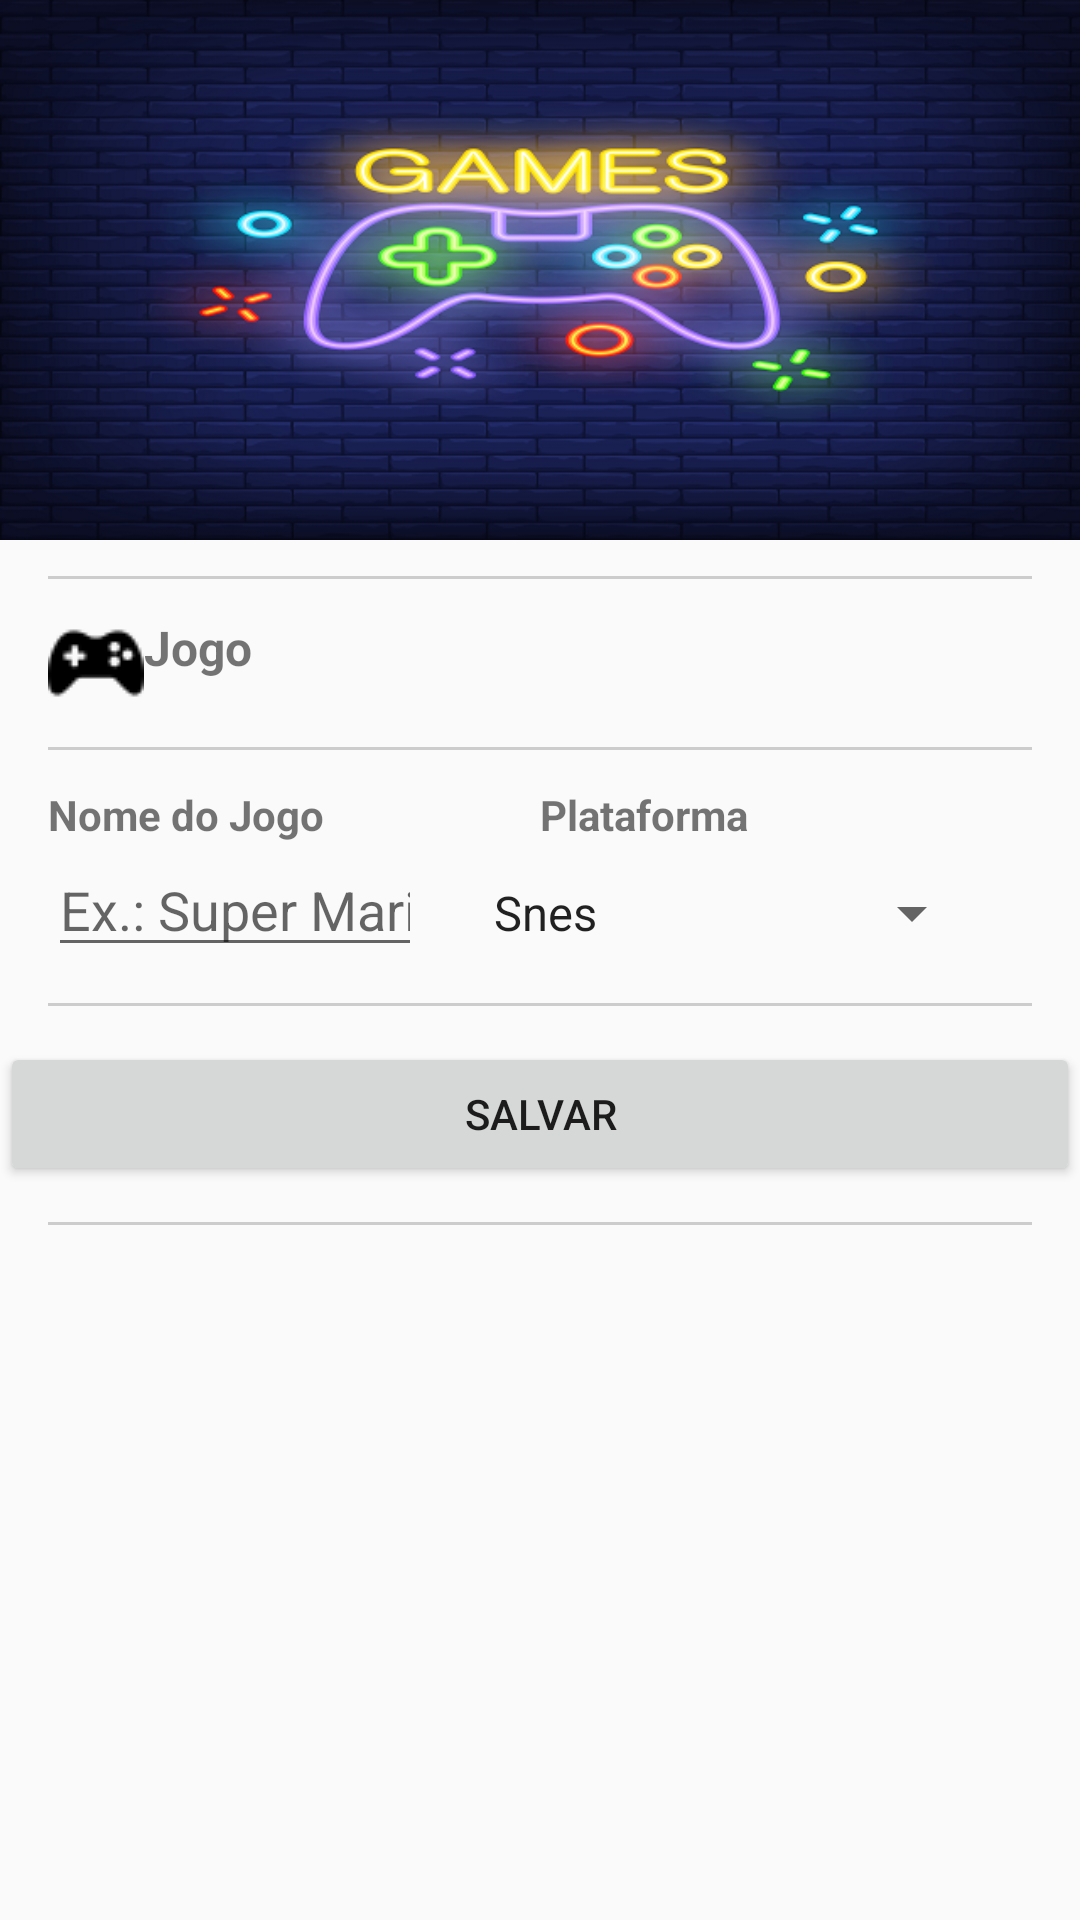

Here is an Android app screen rendered from its layout file. Give the layout XML and the strings, colors and styles it references.
<!-- AndroidManifest.xml: application theme AppTheme -->
<!-- res/layout/activity_register.xml -->
<?xml version="1.0" encoding="utf-8"?>
<ScrollView
        xmlns:android="http://schemas.android.com/apk/res/android"
        xmlns:tools="http://schemas.android.com/tools"
        android:layout_width="match_parent"
        android:layout_height="match_parent">
    <LinearLayout

            style="@style/container_master">

        <ImageView
                style="@style/banner"/>

        <View style="@style/divider"/>

        <TextView
                style="@style/header_title"
                android:drawableStart="@drawable/controller"
                android:text="@string/header_games"/>

        <View style="@style/divider"/>

        <LinearLayout style="@style/container_row">

            <TextView
                    android:text="@string/header_game_name"
                    style="@style/header_subtitle"/>

            <TextView

                    android:text="@string/header_plataform_name"
                    style="@style/header_subtitle"/>
        </LinearLayout>

        <LinearLayout style="@style/container_row">

            <EditText
                    android:hint="@string/hint_game"
                    android:nextFocusDown="@+id/spPlataforms"
                    style="@style/input_text" android:id="@+id/etGame"/>

            <Spinner
                    android:id="@+id/spPlataforms"
                    style="@style/spinner"
                    android:entries="@array/plataforms_array"
                    android:layout_width="wrap_content"
                    android:layout_height="wrap_content"/>
        </LinearLayout>

        <View style="@style/divider"/>


        <Button
                android:layout_width="match_parent"
                android:layout_height="wrap_content"
                android:text="@string/save"
                android:id="@+id/btSave"/>

        <View style="@style/divider"/>
    </LinearLayout>
</ScrollView>
<!-- resources referenced by this layout -->
<resources>
  <string-array name="plataforms_array">
          <item>Snes</item>
          <item>Mega Drive</item>
          <item>Playstation</item>
          <item>Sega Saturn</item>
          <item>Master System</item>
          <item>Nes</item>
      </string-array>
  <!-- drawable controller: png bitmap (drawable, 751 bytes) -->
  <string name="header_game_name">Nome do Jogo</string>
  <string name="header_games">Jogo</string>
  <string name="header_plataform_name">Plataforma</string>
  <string name="hint_game">Ex.: Super Mario</string>
  <string name="save">Salvar</string>
  <style name="banner">
          <item name="android:layout_width">match_parent</item>
          <item name="android:layout_height">180dp</item>
          <item name="android:scaleType">centerCrop</item>
          <item name="android:src">@drawable/banner</item>
      </style>
  <style name="container_master">
          <item name="android:layout_width">match_parent</item>
          <item name="android:layout_height">match_parent</item>
          <item name="android:orientation">vertical</item>
      </style>
  <style name="container_row" parent="margin_default_row">
          <item name="android:layout_width">match_parent</item>
          <item name="android:layout_height">wrap_content</item>
          <item name="android:orientation">horizontal</item>
      </style>
  <style name="divider" parent="margin_default_row">
          <item name="android:layout_width">match_parent</item>
          <item name="android:layout_height">1dp</item>
          <item name="android:background">#CCC</item>
          <item name="android:layout_marginTop">12dp</item>
          <item name="android:layout_marginBottom">12dp</item>
      </style>
  <style name="header_subtitle">
          <item name="android:layout_width">match_parent</item>
          <item name="android:layout_height">wrap_content</item>
          <item name="android:layout_weight">0.5</item>
          <item name="android:textStyle">bold</item>
      </style>
  <style name="header_title" parent="margin_default_row">
          <item name="android:layout_width">match_parent</item>
          <item name="android:layout_height">wrap_content</item>
          <item name="android:textSize">16sp</item>
          <item name="android:textStyle">bold</item>
      </style>
  <style name="input_text">
          <item name="android:layout_width">match_parent</item>
          <item name="android:layout_height">wrap_content</item>
          <item name="android:layout_weight">0.5</item>
          <item name="android:inputType">text</item>
      </style>
  <style name="spinner">
          <item name="android:layout_marginLeft">16dp</item>
          <item name="android:layout_marginRight">16dp</item>
      </style>
  <style name="AppTheme" parent="Theme.AppCompat.Light.DarkActionBar">
          
          <item name="colorPrimary">@color/colorPrimary</item>
          <item name="colorPrimaryDark">@color/colorPrimaryDark</item>
          <item name="colorAccent">@color/colorAccent</item>
      </style>
  <!-- drawable banner: png bitmap (drawable, 266369 bytes) -->
  <style name="margin_default_row">
          <item name="android:layout_marginLeft">16dp</item>
          <item name="android:layout_marginRight">16dp</item>
      </style>
  <!-- not gathered from this repository: default colours our renderer supplied (Android Studio template values) -->
  <color name="colorPrimary">#FF6200EE</color>
  <color name="colorPrimaryDark">#FF3700B3</color>
  <color name="colorAccent">#FF03DAC5</color>
</resources>
